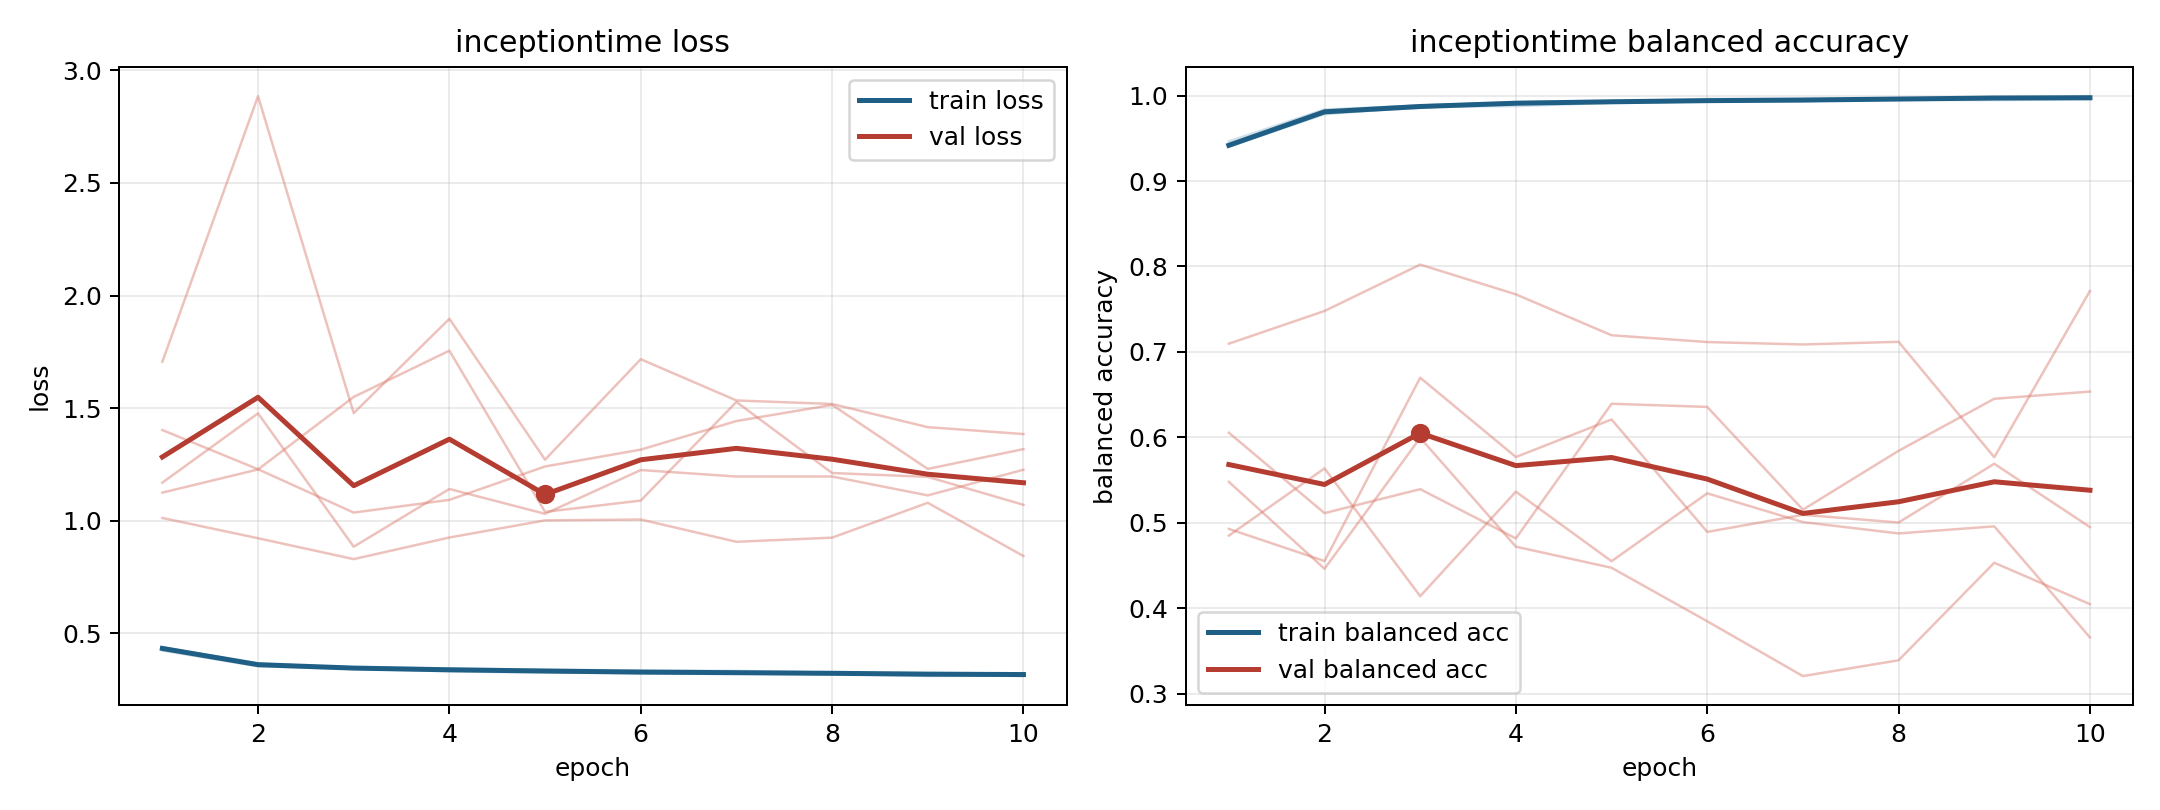

Data behind this chart, as committed beside it:
model, fold, epoch, train_loss, train_balanced_accuracy, val_loss, val_balanced_accuracy
inceptiontime, 1, 1, 0.4301, 0.94, 1.124, 0.6053
inceptiontime, 1, 2, 0.3576, 0.9794, 1.227, 0.5112
inceptiontime, 1, 3, 0.3421, 0.9858, 1.549, 0.5392
inceptiontime, 1, 4, 0.3298, 0.9924, 1.755, 0.4816
inceptiontime, 1, 5, 0.3245, 0.9937, 1.038, 0.6392
inceptiontime, 1, 6, 0.3222, 0.9935, 1.089, 0.6356
inceptiontime, 1, 7, 0.3199, 0.9938, 1.527, 0.5152
inceptiontime, 1, 8, 0.3184, 0.9951, 1.211, 0.5841
inceptiontime, 1, 9, 0.3091, 0.9985, 1.194, 0.6451
inceptiontime, 1, 10, 0.3111, 0.9981, 1.07, 0.6535
inceptiontime, 2, 1, 0.437, 0.9411, 1.168, 0.4927
inceptiontime, 2, 2, 0.3615, 0.9826, 1.476, 0.4551
inceptiontime, 2, 3, 0.3476, 0.9884, 0.8837, 0.6697
inceptiontime, 2, 4, 0.343, 0.9914, 1.14, 0.5769
inceptiontime, 2, 5, 0.3365, 0.9934, 1.03, 0.6208
inceptiontime, 2, 6, 0.3342, 0.9931, 1.224, 0.4892
inceptiontime, 2, 7, 0.332, 0.9935, 1.196, 0.5092
inceptiontime, 2, 8, 0.3243, 0.9965, 1.196, 0.5002
inceptiontime, 2, 9, 0.3232, 0.9972, 1.112, 0.569
inceptiontime, 2, 10, 0.3196, 0.9983, 1.226, 0.4949
inceptiontime, 3, 1, 0.4222, 0.9465, 1.706, 0.4849
inceptiontime, 3, 2, 0.3522, 0.9838, 2.886, 0.5636
inceptiontime, 3, 3, 0.3407, 0.9885, 1.477, 0.4139
inceptiontime, 3, 4, 0.3344, 0.9922, 1.896, 0.5363
inceptiontime, 3, 5, 0.328, 0.993, 1.27, 0.4549
inceptiontime, 3, 6, 0.3213, 0.9961, 1.717, 0.5344
inceptiontime, 3, 7, 0.3202, 0.9962, 1.534, 0.5007
inceptiontime, 3, 8, 0.3162, 0.9968, 1.518, 0.4874
inceptiontime, 3, 9, 0.3156, 0.9975, 1.415, 0.4957
inceptiontime, 3, 10, 0.3087, 0.9993, 1.384, 0.3657
inceptiontime, 4, 1, 0.4323, 0.9411, 1.011, 0.7096
inceptiontime, 4, 2, 0.3611, 0.9811, 0.9214, 0.7479
inceptiontime, 4, 3, 0.3469, 0.9865, 0.8286, 0.8022
inceptiontime, 4, 4, 0.3361, 0.9919, 0.9246, 0.7673
inceptiontime, 4, 5, 0.3355, 0.9922, 1.001, 0.7194
inceptiontime, 4, 6, 0.3276, 0.9947, 1.005, 0.7115
inceptiontime, 4, 7, 0.324, 0.9957, 0.9056, 0.7086
inceptiontime, 4, 8, 0.3241, 0.9964, 0.924, 0.7118
inceptiontime, 4, 9, 0.3178, 0.9979, 1.079, 0.5766
inceptiontime, 4, 10, 0.3214, 0.996, 0.8423, 0.7713
inceptiontime, 5, 1, 0.4364, 0.9407, 1.402, 0.5478
inceptiontime, 5, 2, 0.3652, 0.9782, 1.228, 0.446
inceptiontime, 5, 3, 0.3443, 0.9871, 1.035, 0.5994
inceptiontime, 5, 4, 0.3404, 0.9877, 1.092, 0.4719
inceptiontime, 5, 5, 0.3319, 0.9916, 1.24, 0.4472
inceptiontime, 5, 6, 0.3276, 0.9932, 1.315, 0.3846
inceptiontime, 5, 7, 0.323, 0.9949, 1.442, 0.3204
inceptiontime, 5, 8, 0.3228, 0.9952, 1.514, 0.3389
inceptiontime, 5, 9, 0.3208, 0.9948, 1.229, 0.4531
inceptiontime, 5, 10, 0.3175, 0.9959, 1.317, 0.4046
